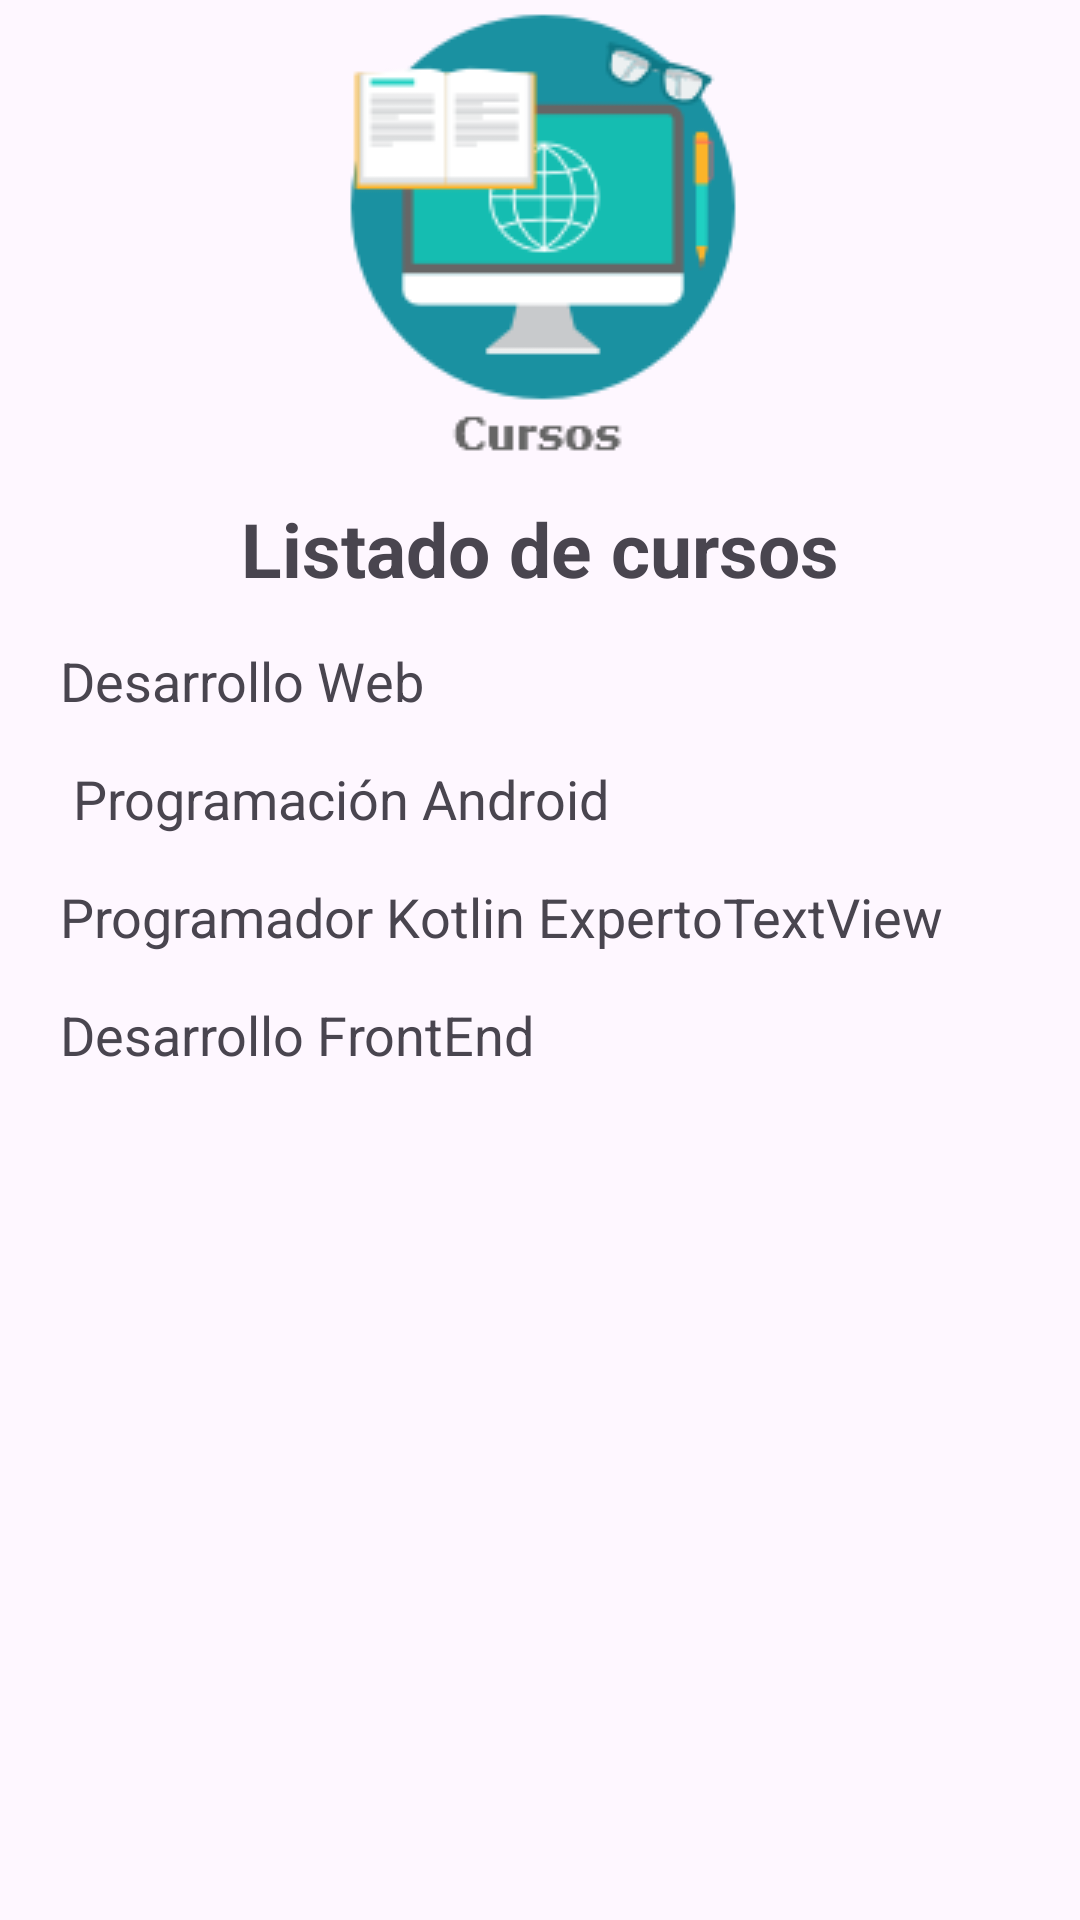

Produce the Android XML layout that renders to this screen, including the resource entries it uses.
<!-- AndroidManifest.xml: application theme Theme.CodeAcademy -->
<!-- res/layout/activity_cursos.xml -->
<?xml version="1.0" encoding="utf-8"?>
<LinearLayout xmlns:android="http://schemas.android.com/apk/res/android"
    xmlns:app="http://schemas.android.com/apk/res-auto"
    xmlns:tools="http://schemas.android.com/tools"
    android:id="@+id/main"
    android:layout_width="match_parent"
    android:layout_height="match_parent"
    android:orientation="vertical"
    tools:context=".CursosActivity">

    <ImageView
        android:id="@+id/imageView2"
        android:layout_width="match_parent"
        android:layout_height="wrap_content"
        app:srcCompat="@drawable/menu_cursos" />

    <TextView
        android:id="@+id/textView3"
        android:layout_width="match_parent"
        android:layout_height="wrap_content"
        android:gravity="center"
        android:text="Listado de cursos"
        android:textSize="25sp"
        android:textStyle="bold" />

    <TextView
        android:id="@+id/textView4"
        android:layout_width="match_parent"
        android:layout_height="wrap_content"
        android:paddingLeft="20dp"
        android:paddingTop="15dp"
        android:text="Desarrollo Web"
        android:textSize="18sp" />

    <TextView
        android:id="@+id/textView5"
        android:layout_width="match_parent"
        android:layout_height="wrap_content"
        android:paddingLeft="20sp"
        android:paddingTop="15sp"
        android:text=" Programación Android"
        android:textSize="18sp" />

    <TextView
        android:id="@+id/textView6"
        android:layout_width="match_parent"
        android:layout_height="wrap_content"
        android:paddingLeft="20sp"
        android:paddingTop="15sp"
        android:text="Programador Kotlin ExpertoTextView"
        android:textSize="18sp" />

    <TextView
        android:id="@+id/textView7"
        android:layout_width="match_parent"
        android:layout_height="wrap_content"
        android:paddingLeft="20sp"
        android:paddingTop="15sp"
        android:text="Desarrollo FrontEnd"
        android:textSize="18sp" />
</LinearLayout>
<!-- resources referenced by this layout -->
<resources>
  <!-- drawable menu_cursos: png bitmap (drawable, 5992 bytes) -->
  <style name="Theme.CodeAcademy" parent="Base.Theme.CodeAcademy" />
  <style name="Base.Theme.CodeAcademy" parent="Theme.Material3.DayNight.NoActionBar">
          
          
      </style>
</resources>
